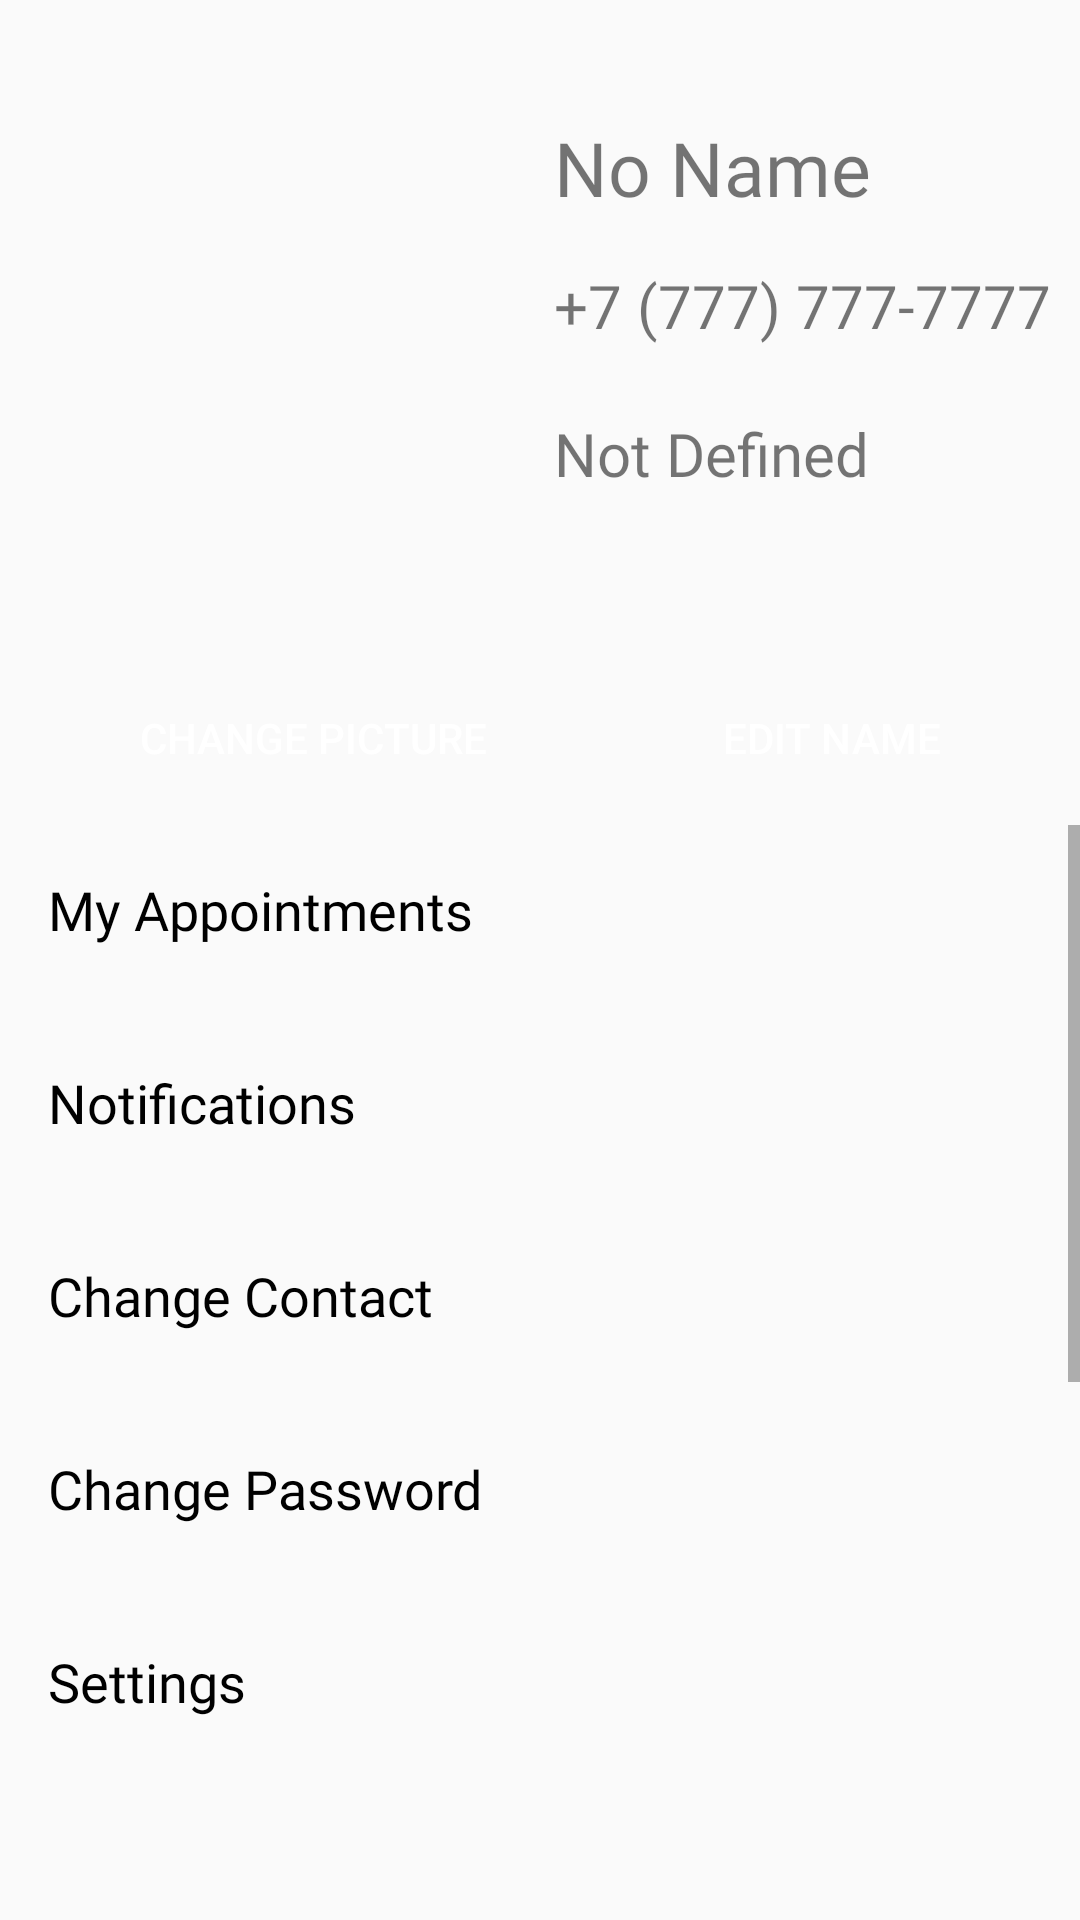

This screen was rendered from an Android layout file. Write that file and the resources it references.
<!-- AndroidManifest.xml: application theme Theme.AppCompat.Light.DarkActionBar -->
<!-- res/layout/fragment_profile.xml -->
<?xml version="1.0" encoding="utf-8"?>
<androidx.constraintlayout.widget.ConstraintLayout xmlns:android="http://schemas.android.com/apk/res/android"
    xmlns:app="http://schemas.android.com/apk/res-auto"
    android:layout_width="match_parent"
    android:layout_height="match_parent"
    xmlns:tools="http://schemas.android.com/tools"
    tools:context=".ui.profile.ProfileFragment"
    android:paddingBottom="56dp">

        <LinearLayout
            android:layout_width="match_parent"
            android:layout_height="match_parent"
            android:orientation="vertical"
            app:layout_constraintStart_toStartOf="parent"
            app:layout_constraintEnd_toEndOf="parent"
            app:layout_constraintTop_toTopOf="parent"
            app:layout_constraintBottom_toBottomOf="parent"
            android:clipToPadding="false"
            >

            <LinearLayout
                android:layout_width="match_parent"
                android:layout_height="wrap_content"
                android:orientation="vertical">

                <LinearLayout
                    android:id="@+id/margin"
                    android:layout_width="match_parent"
                    android:layout_height="match_parent"
                    android:orientation="horizontal">

                    <ImageView
                        android:id="@+id/image_profile"
                        android:layout_width="334dp"
                        android:layout_height="148dp"
                        android:layout_marginStart="15dp"
                        android:layout_marginTop="39dp"
                        android:layout_weight="1"
                        android:background="@drawable/rounded_profile_image"/>

                    <LinearLayout
                        android:layout_width="match_parent"
                        android:layout_height="match_parent"
                        android:layout_weight="1"
                        android:layout_marginLeft="10dp"
                        android:orientation="vertical">

                        <TextView
                            android:id="@+id/tvName"
                            android:layout_width="174dp"
                            android:layout_height="61dp"
                            android:layout_marginTop="39dp"
                            android:layout_weight="1"
                            android:text="@string/no_name"
                            android:textSize="25sp"
                            android:fontFamily="@font/urbanist_black"
                            tools:ignore="NestedWeights" />

                        <TextView
                            android:id="@+id/tvNumber"
                            android:layout_width="174dp"
                            android:layout_height="61dp"
                            android:layout_weight="1"
                            android:text="@string/_7_777_777_7777"
                            android:textSize="20dp"
                            tools:ignore="SpUsage"
                            android:fontFamily="@font/urbanist_medium" />

                        <TextView
                            android:id="@+id/tvLocation"
                            android:layout_width="174dp"
                            android:layout_height="61dp"
                            android:layout_weight="1"
                            android:text="@string/not_defined"
                            android:textSize="20sp"
                            android:fontFamily="@font/urbanist_medium" />

                        <TextView
                            android:id="@+id/tvErrorMessage"
                            android:layout_width="174dp"
                            android:layout_height="61dp"
                            android:layout_weight="1"
                            android:text="@string/error"
                            android:textColor="#FF0000"
                            android:textSize="20sp"
                            android:visibility="gone" />
                    </LinearLayout>


                </LinearLayout>
            </LinearLayout>

            <LinearLayout
                android:layout_width="match_parent"
                android:layout_height="wrap_content"
                android:layout_marginStart="15dp"
                android:layout_marginTop="30dp"
                android:orientation="horizontal">

                <Button
                    android:id="@+id/bt_change_picture"
                    android:layout_width="wrap_content"
                    android:layout_height="wrap_content"
                    android:layout_gravity="center"
                    android:layout_weight="1"
                    android:background="@drawable/button_background"
                    android:text="@string/change_picture"
                    android:textColor="@android:color/white" />

                <Button
                    android:id="@+id/bt_edit_name"
                    android:layout_width="wrap_content"
                    android:layout_height="wrap_content"
                    android:layout_gravity="center"
                    android:layout_margin="5dp"
                    android:layout_weight="1"
                    android:background="@drawable/button_background"
                    android:padding="10dp"
                    android:text="@string/edit_name"
                    android:textColor="@android:color/white" />

            </LinearLayout>

            <ScrollView
                android:layout_width="match_parent"
                android:layout_height="wrap_content"
                tools:ignore="SpeakableTextPresentCheck"
                >

                <LinearLayout
                    android:layout_width="match_parent"
                    android:layout_height="wrap_content"
                    android:orientation="vertical">

                    <TextView
                        android:id="@+id/tv_my_appointments"
                        android:layout_width="match_parent"
                        android:layout_height="wrap_content"
                        android:layout_marginBottom="8dp"
                        android:background="?attr/selectableItemBackground"
                        android:fontFamily="@font/urbanist_medium"
                        android:padding="16dp"
                        android:text="@string/my_appointments"
                        android:textColor="@android:color/black"
                        android:textSize="18sp"
                        app:drawableRightCompat="@drawable/ic_arrow_right" />

                    <TextView
                        android:id="@+id/tv_notifications"
                        android:layout_width="match_parent"
                        android:layout_height="wrap_content"
                        android:layout_marginBottom="8dp"
                        android:background="?attr/selectableItemBackground"
                        android:fontFamily="@font/urbanist_medium"
                        android:padding="16dp"
                        android:text="@string/notifications"
                        android:textColor="@android:color/black"
                        android:textSize="18sp"
                        app:drawableRightCompat="@drawable/ic_arrow_right" />

                    <TextView
                        android:id="@+id/tv_change_contact"
                        android:layout_width="match_parent"
                        android:layout_height="wrap_content"
                        android:layout_marginBottom="8dp"
                        android:background="?attr/selectableItemBackground"
                        android:fontFamily="@font/urbanist_medium"
                        android:padding="16dp"
                        android:text="@string/change_contact"
                        android:textColor="@android:color/black"
                        android:textSize="18sp"
                        app:drawableRightCompat="@drawable/ic_arrow_right" />

                    <TextView
                        android:id="@+id/tv_change_password"
                        android:layout_width="match_parent"
                        android:layout_height="wrap_content"
                        android:layout_marginBottom="8dp"
                        android:background="?attr/selectableItemBackground"
                        android:fontFamily="@font/urbanist_medium"
                        android:padding="16dp"
                        android:text="@string/change_password"
                        android:textColor="@android:color/black"
                        android:textSize="18sp"
                        app:drawableRightCompat="@drawable/ic_arrow_right" />

                    <TextView
                        android:id="@+id/tv_settings"
                        android:layout_width="match_parent"
                        android:layout_height="wrap_content"
                        android:layout_marginBottom="8dp"
                        android:background="?attr/selectableItemBackground"
                        android:fontFamily="@font/urbanist_medium"
                        android:padding="16dp"
                        android:text="@string/settings"
                        android:textColor="@android:color/black"
                        android:textSize="18sp"
                        app:drawableRightCompat="@drawable/ic_arrow_right" />

                <TextView
                    android:id="@+id/tv_faqs"
                    android:layout_width="match_parent"
                    android:layout_height="wrap_content"
                    android:layout_marginBottom="8dp"
                    android:background="?attr/selectableItemBackground"
                    android:fontFamily="@font/urbanist_medium"
                    android:padding="16dp"
                    android:text="@string/faqs"
                    android:textColor="@android:color/black"
                    android:textSize="18sp"
                    app:drawableRightCompat="@drawable/ic_arrow_right" />

                <TextView
                    android:id="@+id/tv_about_us"
                    android:layout_width="match_parent"
                    android:layout_height="wrap_content"
                    android:layout_marginBottom="8dp"
                    android:background="?attr/selectableItemBackground"
                    android:fontFamily="@font/urbanist_medium"
                    android:padding="16dp"
                    android:text="@string/about_us"
                    android:textColor="@android:color/black"
                    android:textSize="18sp"
                    app:drawableRightCompat="@drawable/ic_arrow_right" />
                <TextView
                    android:id="@+id/tv_log_out"
                    android:layout_width="match_parent"
                    android:layout_height="wrap_content"
                    android:layout_marginBottom="8dp"
                    android:background="?attr/selectableItemBackground"
                    android:fontFamily="@font/urbanist_medium"
                    android:padding="16dp"
                    android:text="@string/log_out"
                    android:textColor="@android:color/holo_red_dark"
                    android:textSize="18sp"
                    app:drawableRightCompat="@drawable/ic_arrow_right" />
            </LinearLayout>

        </ScrollView>

    </LinearLayout>
</androidx.constraintlayout.widget.ConstraintLayout>
<!-- resources referenced by this layout -->
<resources>
  <string name="_7_777_777_7777">+7 (777) 777-7777</string>
  <string name="about_us">About Us</string>
  <string name="change_contact">Change Contact</string>
  <string name="change_password">Change Password</string>
  <string name="change_picture">Change Picture</string>
  <string name="edit_name">Edit Name</string>
  <string name="error">Error!!!</string>
  <string name="faqs">FAQs</string>
  <string name="log_out">Log out</string>
  <string name="my_appointments">My Appointments</string>
  <string name="no_name">No Name</string>
  <string name="not_defined">Not Defined</string>
  <string name="notifications">Notifications</string>
  <string name="settings">Settings</string>
</resources>
